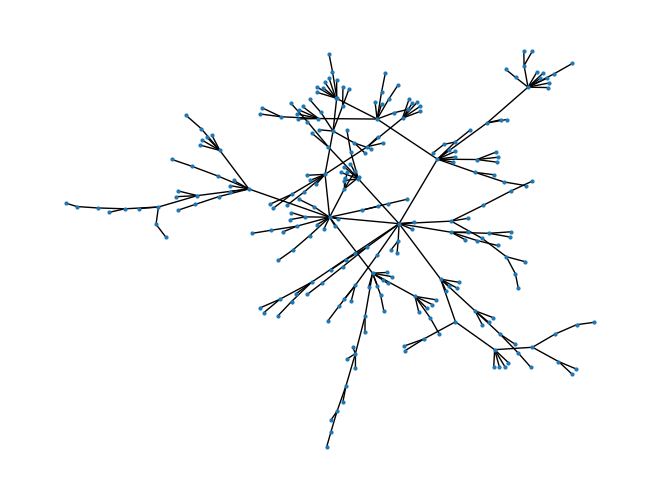

Reproduce this figure in Python.
#!/usr/bin/env python3

from time import time
from random import choices

import networkx as nx
import matplotlib.pyplot as plt
import seaborn as sb
import pandas as pd


def rdmGraphCon(n):
    max_node = 2 ** n

    G = nx.Graph()
    G.add_node(0)

    srt_time = time()
    for i in range(1, max_node):
        nodes = [(node, G.degree(node) + 1) for node in G.nodes]
        nodeszip = list(zip(*nodes))
        node_to_con = choices(nodeszip[0], nodeszip[1])[0]

        G.add_node(i)
        G.add_edge(i, node_to_con)
    end_time = time()

    return (G, max_node, G.number_of_edges(), end_time - srt_time)


n = 8
G, max_node, edge_cnt, time = rdmGraphCon(n)

print(
    "For {} nodes, {} edges are needed. It finished in {} seconds.".format(
        max_node, edge_cnt, time
    )
)

#df = pd.DataFrame()
#for node in G.nodes():
#    df = df.append({"node": node, "degree": G.degree(node)}, ignore_index=True)
#df.sort_values("degree", ascending=False)[["degree"]].plot.bar(rot=0)

nx.draw(G, node_size=4)
plt.show()
